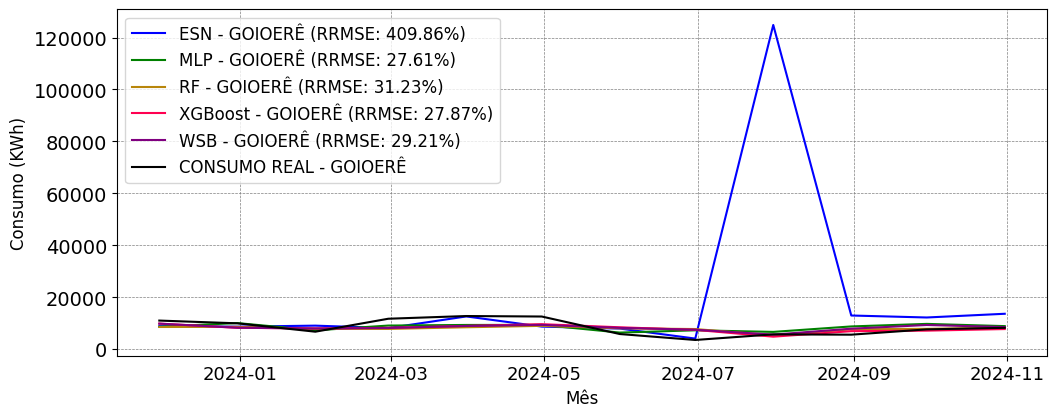

The table this chart was drawn from, first rows:
; MAPE; RRMSE
ESN; 2.107; 4.099
MLP; 0.2745; 0.2761
RF; 0.294; 0.3123
XGBoost; 0.2802; 0.2787
WSB; 0.2939; 0.2921
